Run: headless pygame with SDL's dummy video driver; simulated clock (each Clock.tick advances the game by its frame time, no real sleeping); random seed 0; keys injected as events and as key.get_pressed() state; no mouse input.
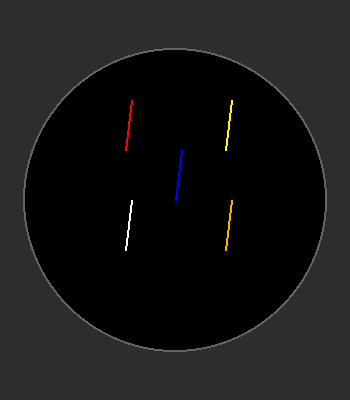
Frame 1 of 4 · flips 1–60 · no input
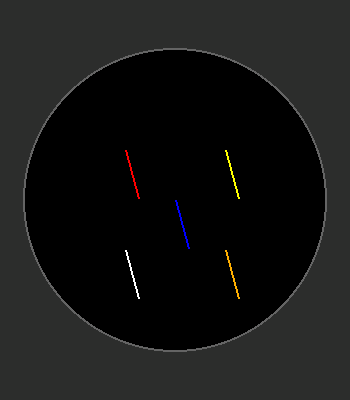
Frame 2 of 4 · flips 61–180 · tapped SPACE, RETURN · held RIGHT (→), D
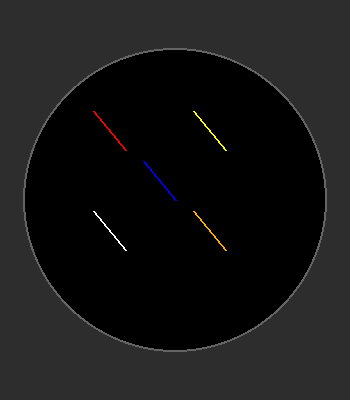
Frame 3 of 4 · flips 181–300 · held DOWN (↓), S
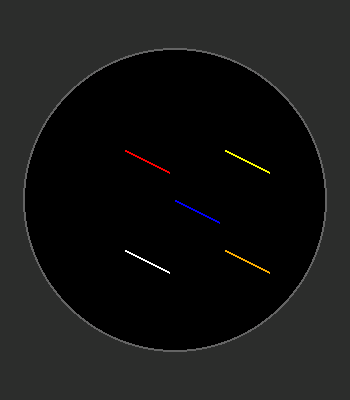
Frame 4 of 4 · flips 301–420 · held LEFT (←), A, UP (↑), W

The pygame program that drew these frames:

import pygame

WIDTH, HEIGHT = 350, 400
RADIUS = 50
FPS = 20


def calculate_angle_line_pos(
    start: tuple[int | float, int | float], radius: int | float, angle: int | float
):
    vec = pygame.math.Vector2(0, -radius).rotate((angle) % 360)
    return start[0] + vec.x, start[1] + vec.y


class Spinner:
    def __init__(
        self,
        pos: tuple[int, int],
        color: tuple[int, int, int],
        radius=10,
        speed=110,
        starting_angle=360,
        line_width=2,
    ):
        self.__pos = pos
        self.__radius = radius
        self.__angle = starting_angle
        self.__color = color
        self.__speed = speed
        self.__line_width = line_width

    def draw(self, surface: pygame.Surface):
        pygame.draw.line(
            surface,
            self.__color,
            self.__pos,
            calculate_angle_line_pos(self.__pos, self.__radius, self.__angle),
            self.__line_width,
        )

        self.__angle = (self.__angle - self.__speed) % 361


def main():
    pygame.init()
    pygame.display.set_caption("Spinners")

    screen = pygame.display.set_mode((WIDTH, HEIGHT))
    clock = pygame.time.Clock()

    cx, cy = WIDTH // 2, HEIGHT // 2

    spinner = Spinner((cx - RADIUS, cy - RADIUS), (255, 0, 0), RADIUS)
    spinner2 = Spinner((cx, cy), (0, 0, 255), RADIUS)
    spinner3 = Spinner((cx + RADIUS, cy - RADIUS), (255, 255, 0), RADIUS)
    spinner4 = Spinner((cx - RADIUS, cy + RADIUS), (255, 255, 255), RADIUS)
    spinner5 = Spinner((cx + RADIUS, cy + RADIUS), (255, 175, 0), RADIUS)

    running = True

    while running:
        for event in pygame.event.get():
            if event.type == pygame.QUIT:
                running = False

        screen.fill((44, 45, 44))

        pygame.draw.circle(screen, (100, 100, 100), (cx, cy), 100 + RADIUS + 2)
        pygame.draw.circle(screen, (0, 0, 0), (cx, cy), 100 + RADIUS)

        spinner.draw(screen)
        spinner2.draw(screen)
        spinner3.draw(screen)
        spinner4.draw(screen)
        spinner5.draw(screen)

        pygame.display.flip()

        clock.tick(FPS)

    pygame.quit()


if __name__ == "__main__":
    main()
